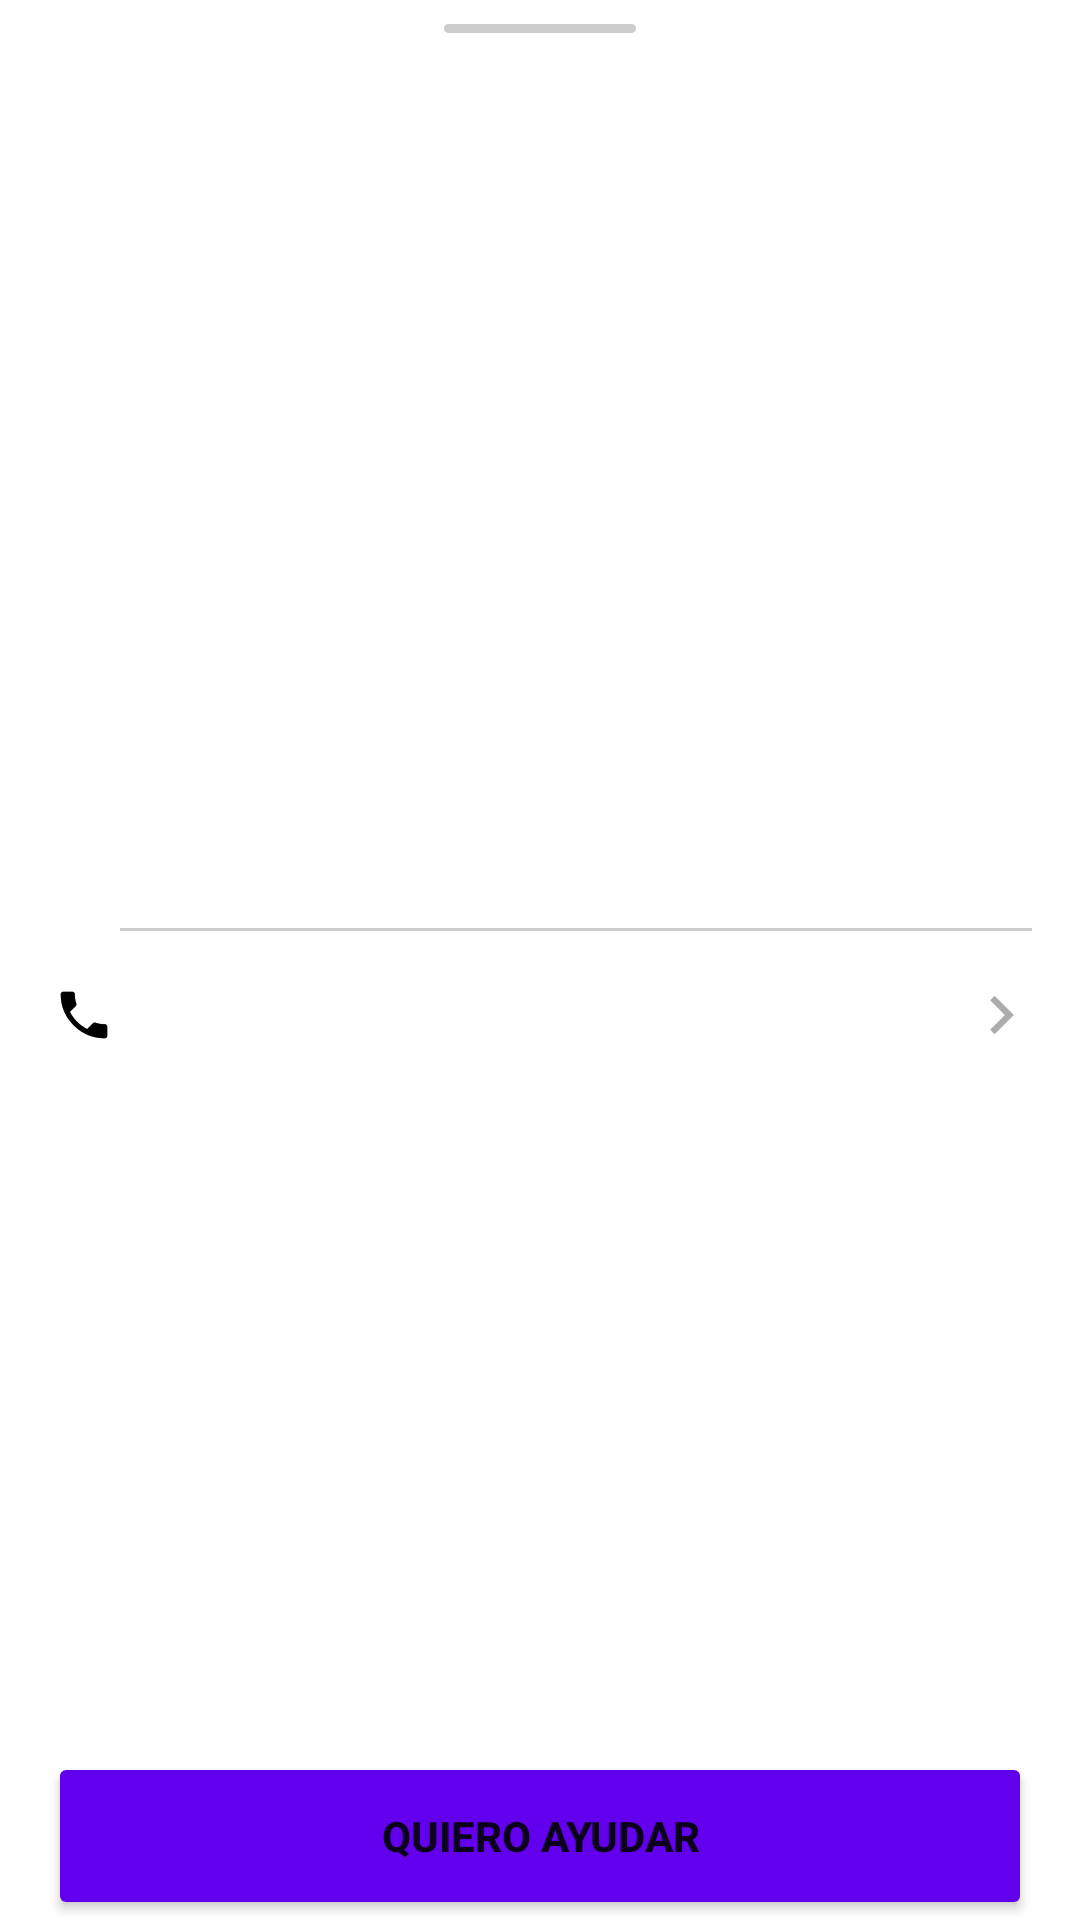

The Android layout XML behind this screen, and the referenced resources:
<!-- AndroidManifest.xml: application theme AppTheme -->
<!-- res/layout/bottom_sheet_person.xml -->
<?xml version="1.0" encoding="utf-8"?>
<androidx.constraintlayout.widget.ConstraintLayout xmlns:android="http://schemas.android.com/apk/res/android"
    xmlns:app="http://schemas.android.com/apk/res-auto"
    android:layout_width="match_parent"
    android:layout_height="match_parent">

    <View
        android:id="@+id/viewTopSwipe"
        android:layout_width="64dp"
        android:layout_height="3dp"
        android:layout_gravity="center_horizontal"
        android:layout_marginTop="8dp"
        android:layout_marginBottom="8dp"
        android:background="@drawable/background_stick"
        app:layout_constraintLeft_toLeftOf="parent"
        app:layout_constraintRight_toRightOf="parent"
        app:layout_constraintTop_toTopOf="parent" />

    <androidx.core.widget.NestedScrollView
        android:id="@+id/scrollView"
        android:layout_width="match_parent"
        android:layout_height="wrap_content"
        app:layout_constraintBottom_toTopOf="@+id/buttonHelp"
        app:layout_constraintLeft_toLeftOf="parent"
        app:layout_constraintRight_toRightOf="parent"
        app:layout_constraintTop_toBottomOf="@+id/viewTopSwipe">

        <androidx.constraintlayout.widget.ConstraintLayout
            android:layout_width="match_parent"
            android:layout_height="wrap_content">

            <TextView
                android:id="@+id/textViewName"
                android:layout_width="0dp"
                android:layout_height="wrap_content"
                android:layout_marginStart="16dp"
                android:layout_marginTop="16dp"
                android:layout_marginEnd="16dp"
                android:maxLines="1"
                android:textAlignment="center"
                android:textSize="20sp"
                android:textStyle="bold"
                app:layout_constraintLeft_toLeftOf="parent"
                app:layout_constraintRight_toRightOf="parent"
                app:layout_constraintTop_toTopOf="parent" />

            <TextView
                android:id="@+id/textViewMessage"
                android:layout_width="0dp"
                android:layout_height="wrap_content"
                android:layout_marginTop="8dp"
                android:textSize="16sp"
                app:layout_constraintLeft_toRightOf="@id/imageViewPhone"
                app:layout_constraintRight_toRightOf="@id/textViewName"
                app:layout_constraintTop_toBottomOf="@id/textViewName" />

            <View
                android:id="@+id/viewSeparator"
                android:layout_width="0dp"
                android:layout_height="1dp"
                android:layout_marginTop="8dp"
                android:background="#ccc"
                app:layout_constraintLeft_toRightOf="@id/imageViewPhone"
                app:layout_constraintRight_toRightOf="@id/textViewName"
                app:layout_constraintTop_toBottomOf="@+id/textViewMessage" />

            <ImageView
                android:id="@+id/imageViewPhone"
                android:layout_width="24dp"
                android:layout_height="24dp"
                android:layout_marginStart="16dp"
                android:src="@drawable/ic_phone_black"
                app:layout_constraintBottom_toBottomOf="@+id/viewPhone"
                app:layout_constraintLeft_toLeftOf="parent"
                app:layout_constraintTop_toTopOf="@+id/viewPhone" />

            <TextView
                android:id="@+id/textViewPhoneNumber"
                android:layout_width="0dp"
                android:layout_height="wrap_content"
                android:layout_marginStart="8dp"
                android:layout_marginTop="4dp"
                android:textSize="16sp"
                android:textStyle="bold"
                app:layout_constraintBottom_toBottomOf="@id/viewPhone"
                app:layout_constraintLeft_toRightOf="@+id/imageViewPhone"
                app:layout_constraintRight_toLeftOf="@+id/imageViewArrow"
                app:layout_constraintTop_toTopOf="@+id/viewPhone" />

            <ImageView
                android:id="@+id/imageViewArrow"
                android:layout_width="20dp"
                android:layout_height="20dp"
                android:layout_marginEnd="16dp"
                android:src="@drawable/ic_arrow_right"
                app:layout_constraintBottom_toBottomOf="@+id/viewPhone"
                app:layout_constraintRight_toRightOf="parent"
                app:layout_constraintTop_toTopOf="@+id/viewPhone" />

            <View
                android:id="@+id/viewPhone"
                android:layout_width="0dp"
                android:layout_height="56dp"
                app:layout_constraintLeft_toLeftOf="parent"
                app:layout_constraintRight_toRightOf="parent"
                app:layout_constraintTop_toBottomOf="@+id/viewSeparator" />

        </androidx.constraintlayout.widget.ConstraintLayout>

    </androidx.core.widget.NestedScrollView>

    <Button
        android:id="@+id/buttonHelp"
        android:layout_width="0dp"
        android:layout_height="56dp"
        android:layout_marginStart="16dp"
        android:layout_marginEnd="16dp"
        android:backgroundTint="@color/colorAccent"
        android:text="@string/i_want_to_help"
        android:textStyle="bold"
        app:layout_constraintBottom_toBottomOf="parent"
        app:layout_constraintCircleRadius="4dp"
        app:layout_constraintLeft_toLeftOf="parent"
        app:layout_constraintRight_toRightOf="parent" />
</androidx.constraintlayout.widget.ConstraintLayout>
<!-- resources referenced by this layout -->
<resources>
  <color name="colorAccent">#6200EE</color>
  <!-- drawable background_stick (drawable) -->
  <?xml version="1.0" encoding="utf-8"?>
  <shape xmlns:android="http://schemas.android.com/apk/res/android"
      android:shape="rectangle">
      <solid android:color="#ccc"/>
      <corners android:radius="2dp"/>
  </shape>
  <!-- drawable ic_arrow_right: png bitmap (drawable-hdpi, 1556 bytes) -->
  <!-- drawable ic_phone_black: png bitmap (drawable-hdpi, 1264 bytes) -->
  <string name="i_want_to_help">Quiero ayudar</string>
  <style name="AppTheme" parent="Theme.MaterialComponents.DayNight.NoActionBar">
          <item name="colorPrimary">@color/colorPrimary</item>
          <item name="colorPrimaryDark">@color/colorPrimaryDark</item>
          <item name="colorAccent">@color/colorAccent</item>
      </style>
  <color name="colorPrimary">#6200ee</color>
  <color name="colorPrimaryDark">#3700B3</color>
</resources>
